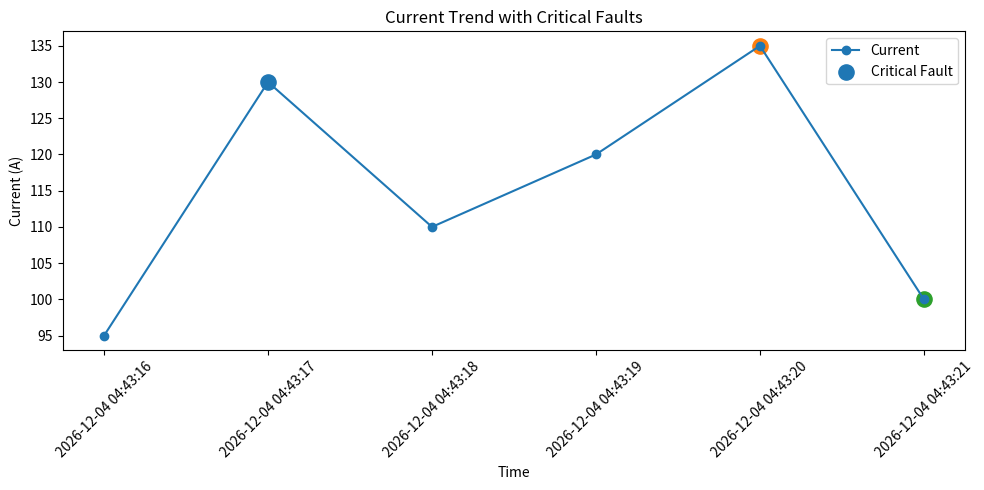
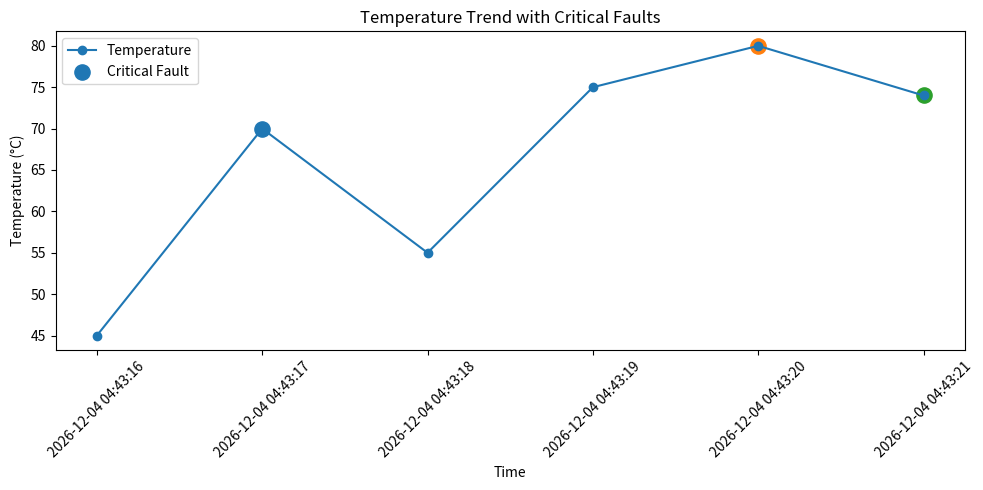
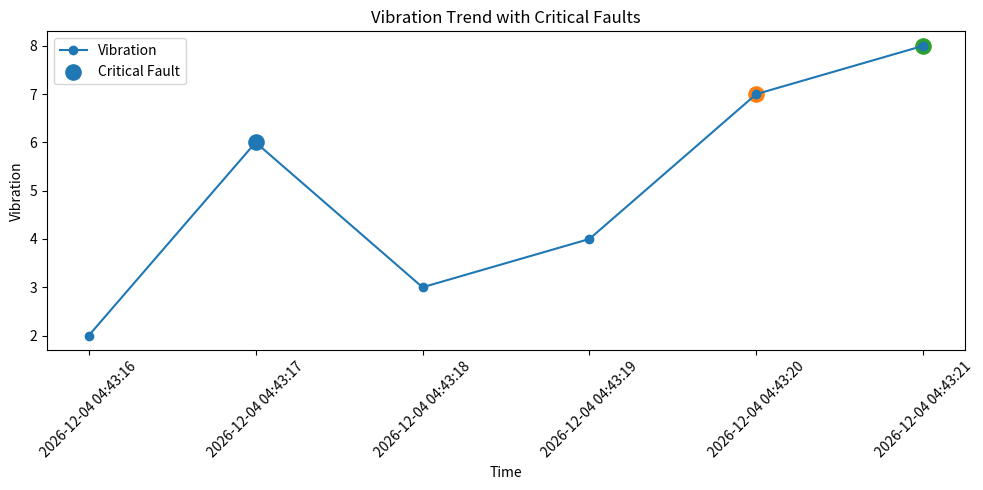

Write Python code to recreate these figures, in order.
#Setup
import time
from collections import Counter
import matplotlib.pyplot as plt
import csv

records = []

turbine_data = [
    {"current": 95, "temperature": 45, "vibration": 2},
    {"current": 130, "temperature": 70, "vibration": 6},
    {"current": 110, "temperature": 55, "vibration": 3},
    {"current": 120, "temperature": 75, "vibration": 4},
    {"current": 135, "temperature": 80, "vibration": 7},
    {"current": 100, "temperature": 74, "vibration": 8}
]

fault_counts = {
    "Overcurrent": 0,
    "Overheating": 0,
    "High Vibration": 0,
    "Sensor Failure": 0,
    "Emergency Shutdown": 0
}

critical_faults = 0

for record in turbine_data:

    current = record["current"]
    temp = record["temperature"]
    vibration = record["vibration"]

    status = "Normal"
    fault = "None"

    if current > 120:
        status = "Warning"
        fault = "Overcurrent"
        fault_counts["Overcurrent"] += 1

    if temp > 60:
        status = "Warning"
        fault = "Overheating"
        fault_counts["Overheating"] += 1

    if vibration > 5:
        status = "Warning"
        fault = "High Vibration"
        fault_counts["High Vibration"] += 1

    if temp > 60 and vibration > 5:
        status = "Critical Fault"
        fault = "Overheat + Vibration"

        critical_faults += 1

    time.sleep(1)
    timestamp = time.strftime("%Y-%m-%d %H:%M:%S", time.localtime())

    print(f"{timestamp} | Current:{current}A | Temp:{temp}°C | "
      f"Vibration:{vibration} | Status:{status} | Fault:{fault}")
    
    records.append({
    "timestamp": timestamp,
    "current": current,
    "temperature": temp,
    "vibration": vibration,
    "status": status,
    "fault": fault
})

    if critical_faults >= 3:
        print("\nEMERGENCY SHUTDOWN")
        fault_counts["Emergency Shutdown"] += 1
        break

# Graph
timestamps = [r["timestamp"] for r in records]
currents = [r["current"] for r in records]
temperatures = [r["temperature"] for r in records]
vibrations = [r["vibration"] for r in records]
statuses = [r["status"] for r in records]

# Graph for current

plt.figure(figsize=(10, 5))

plt.plot(timestamps, currents, marker="o", label="Current")

critical_added = False

for i, status in enumerate(statuses):
    if status == "Critical Fault":
        if not critical_added:
            plt.scatter(timestamps[i], currents[i], s=120, label="Critical Fault")
            critical_added = True
        else:
            plt.scatter(timestamps[i], currents[i], s=120)

plt.xlabel("Time")
plt.ylabel("Current (A)")
plt.title("Current Trend with Critical Faults")
plt.xticks(rotation=45)
plt.legend()
plt.tight_layout()

plt.savefig("current_fault_graph.png", dpi=300)
plt.show()

# Graph for temperature

plt.figure(figsize=(10, 5))

plt.plot(timestamps, temperatures, marker="o", label="Temperature")

critical_added = False

for i, status in enumerate(statuses):
    if status == "Critical Fault":
        if not critical_added:
            plt.scatter(timestamps[i], temperatures[i], s=120, label="Critical Fault")
            critical_added = True
        else:
            plt.scatter(timestamps[i], temperatures[i], s=120)

plt.xlabel("Time")
plt.ylabel("Temperature (°C)")
plt.title("Temperature Trend with Critical Faults")
plt.xticks(rotation=45)
plt.legend()
plt.tight_layout()

plt.savefig("temp_fault_graph.png", dpi=300)
plt.show()

# Graph for vibration

plt.figure(figsize=(10, 5))

plt.plot(timestamps, vibrations, marker="o", label="Vibration")

critical_added = False

for i, status in enumerate(statuses):
    if status == "Critical Fault":
        if not critical_added:
            plt.scatter(timestamps[i], vibrations[i], s=120, label="Critical Fault")
            critical_added = True
        else:
            plt.scatter(timestamps[i], vibrations[i], s=120)

plt.xlabel("Time")
plt.ylabel("Vibration")
plt.title("Vibration Trend with Critical Faults")
plt.xticks(rotation=45)
plt.legend()
plt.tight_layout()

plt.savefig("vib_fault_graph.png", dpi=300)
plt.show()

# Maintenance Report

total_events = len(records)

normal_events = sum(1 for r in records if r["status"] == "Normal")
warning_events = sum(1 for r in records if r["status"] == "Warning")
critical_events = sum(1 for r in records if r["status"] == "Critical Fault")

if sum(fault_counts.values()) > 0:
    most_common_fault = max(fault_counts, key=fault_counts.get)
else:
    most_common_fault = "None"

print("\n=== MAINTENANCE REPORT ===")
print(f"Total Events: {total_events}")
print(f"Normal Events: {normal_events}")
print(f"Warning Events: {warning_events}")
print(f"Critical Faults: {critical_events}")

print("\n--- Fault Summary ---")
for fault, count in fault_counts.items():
    print(f"{fault}: {count}")

print(f"\nMost Common Fault: {most_common_fault}")

# Save Fault Logs

filename = "fault_logs.csv"

with open(filename, "w", newline="") as file:
    writer = csv.writer(file)

    writer.writerow([
        "Timestamp",
        "Current",
        "Temperature",
        "Vibration",
        "Status",
        "Fault"
    ])

    for r in records:
        writer.writerow([
            r["timestamp"],
            r["current"],
            r["temperature"],
            r["vibration"],
            r["status"],
            r["fault"]
        ])

print(f"\nFault logs saved to {filename}")
